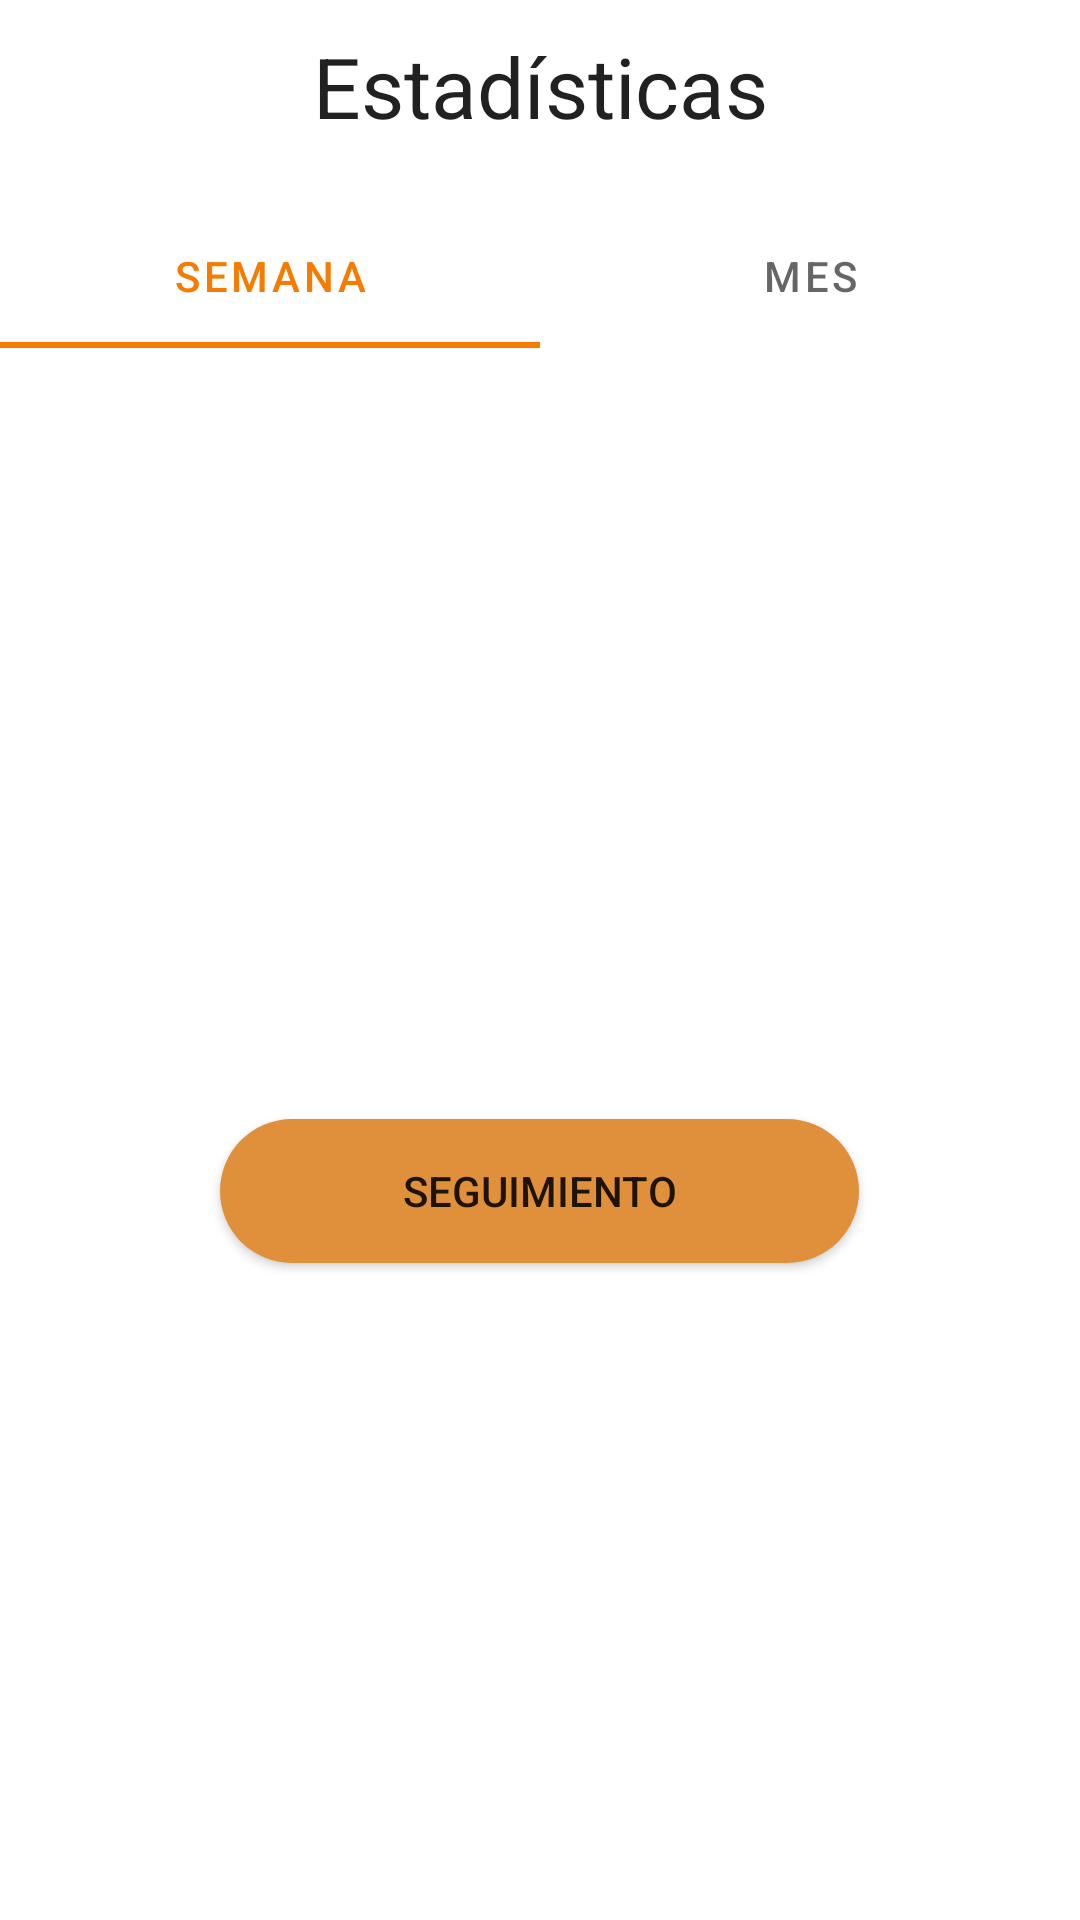

This screen was rendered from an Android layout file. Write that file and the resources it references.
<!-- AndroidManifest.xml: application theme Theme.FitCoach -->
<!-- res/layout/user_statistics_fragment.xml -->
<?xml version="1.0" encoding="utf-8"?>
<RelativeLayout xmlns:android="http://schemas.android.com/apk/res/android"
    xmlns:tools="http://schemas.android.com/tools"
    android:layout_width="match_parent"
    android:layout_height="match_parent"
    android:gravity="center"
    tools:context=".UserStatisticsFragment">

    <LinearLayout
        android:layout_width="match_parent"
        android:layout_height="match_parent"
        android:orientation="vertical">

        <TextView
            style="@android:style/Widget.TextView.PopupMenu"
            android:layout_width="match_parent"
            android:layout_height="wrap_content"
            android:layout_marginStart="20dp"
            android:layout_marginTop="10dp"
            android:layout_marginEnd="20dp"
            android:layout_marginBottom="10dp"
            android:minHeight="48dp"
            android:text="Estadísticas"
            android:textAlignment="center"
            android:textAppearance="@style/TextAppearance.AppCompat.Body1"
            android:textSize="28sp" />

        <com.google.android.material.tabs.TabLayout
            android:id="@+id/tabsStats"
            android:layout_width="match_parent"
            android:layout_height="wrap_content">

            <com.google.android.material.tabs.TabItem
                android:id="@+id/tabWeek"
                android:layout_width="wrap_content"
                android:layout_height="wrap_content"
                android:text="Semana" />

            <com.google.android.material.tabs.TabItem
                android:id="@+id/tabMonth"
                android:layout_width="wrap_content"
                android:layout_height="wrap_content"
                android:text="Mes" />
        </com.google.android.material.tabs.TabLayout>

        <androidx.viewpager.widget.ViewPager
            android:id="@+id/viewPager"
            android:layout_width="match_parent"
            android:layout_height="237dp"
            tools:ignore="SpeakableTextPresentCheck">

        </androidx.viewpager.widget.ViewPager>

        <Button
            android:id="@+id/buttonFollow"
            android:layout_width="213dp"
            android:layout_height="wrap_content"
            android:layout_gravity="center"
            android:layout_marginTop="20dp"
            android:layout_marginBottom="20dp"
            android:background="@drawable/button_rounded_border"
            android:text="Seguimiento" />

        <ScrollView
            android:layout_width="match_parent"
            android:layout_height="match_parent">

            <androidx.recyclerview.widget.RecyclerView
                android:id="@+id/statsList"
                android:layout_width="match_parent"
                android:layout_height="match_parent">

            </androidx.recyclerview.widget.RecyclerView>
        </ScrollView>
    </LinearLayout>
</RelativeLayout>
<!-- resources referenced by this layout -->
<resources>
  <!-- drawable button_rounded_border (drawable) -->
  <?xml version="1.0" encoding="utf-8"?>
  <shape xmlns:android="http://schemas.android.com/apk/res/android">
      <solid android:color="@color/fondox"/>
      <corners android:radius="50dp"/>
  </shape>
  <style name="Theme.FitCoach" parent="Theme.MaterialComponents.DayNight.DarkActionBar">
          
          <item name="colorPrimary">@color/colorPrimary</item>
          <item name="colorPrimaryVariant">@color/colorPrimaryDark</item>
          <item name="colorOnPrimary">@color/white</item>
          
          <item name="colorSecondary">@color/teal_200</item>
          <item name="colorSecondaryVariant">@color/teal_700</item>
          <item name="colorOnSecondary">@color/colorPrimaryDark</item>
          
          <item name="android:statusBarColor" tools:targetApi="l">?attr/colorPrimaryVariant</item>
          
      </style>
  <color name="fondox">#e0903a</color>
  <color name="colorPrimary">#F57C00</color>
  <color name="colorPrimaryDark">#F57C00</color>
  <color name="white">#FFFFFFFF</color>
  <color name="teal_200">#FF03DAC5</color>
  <color name="teal_700">#FF018786</color>
</resources>
